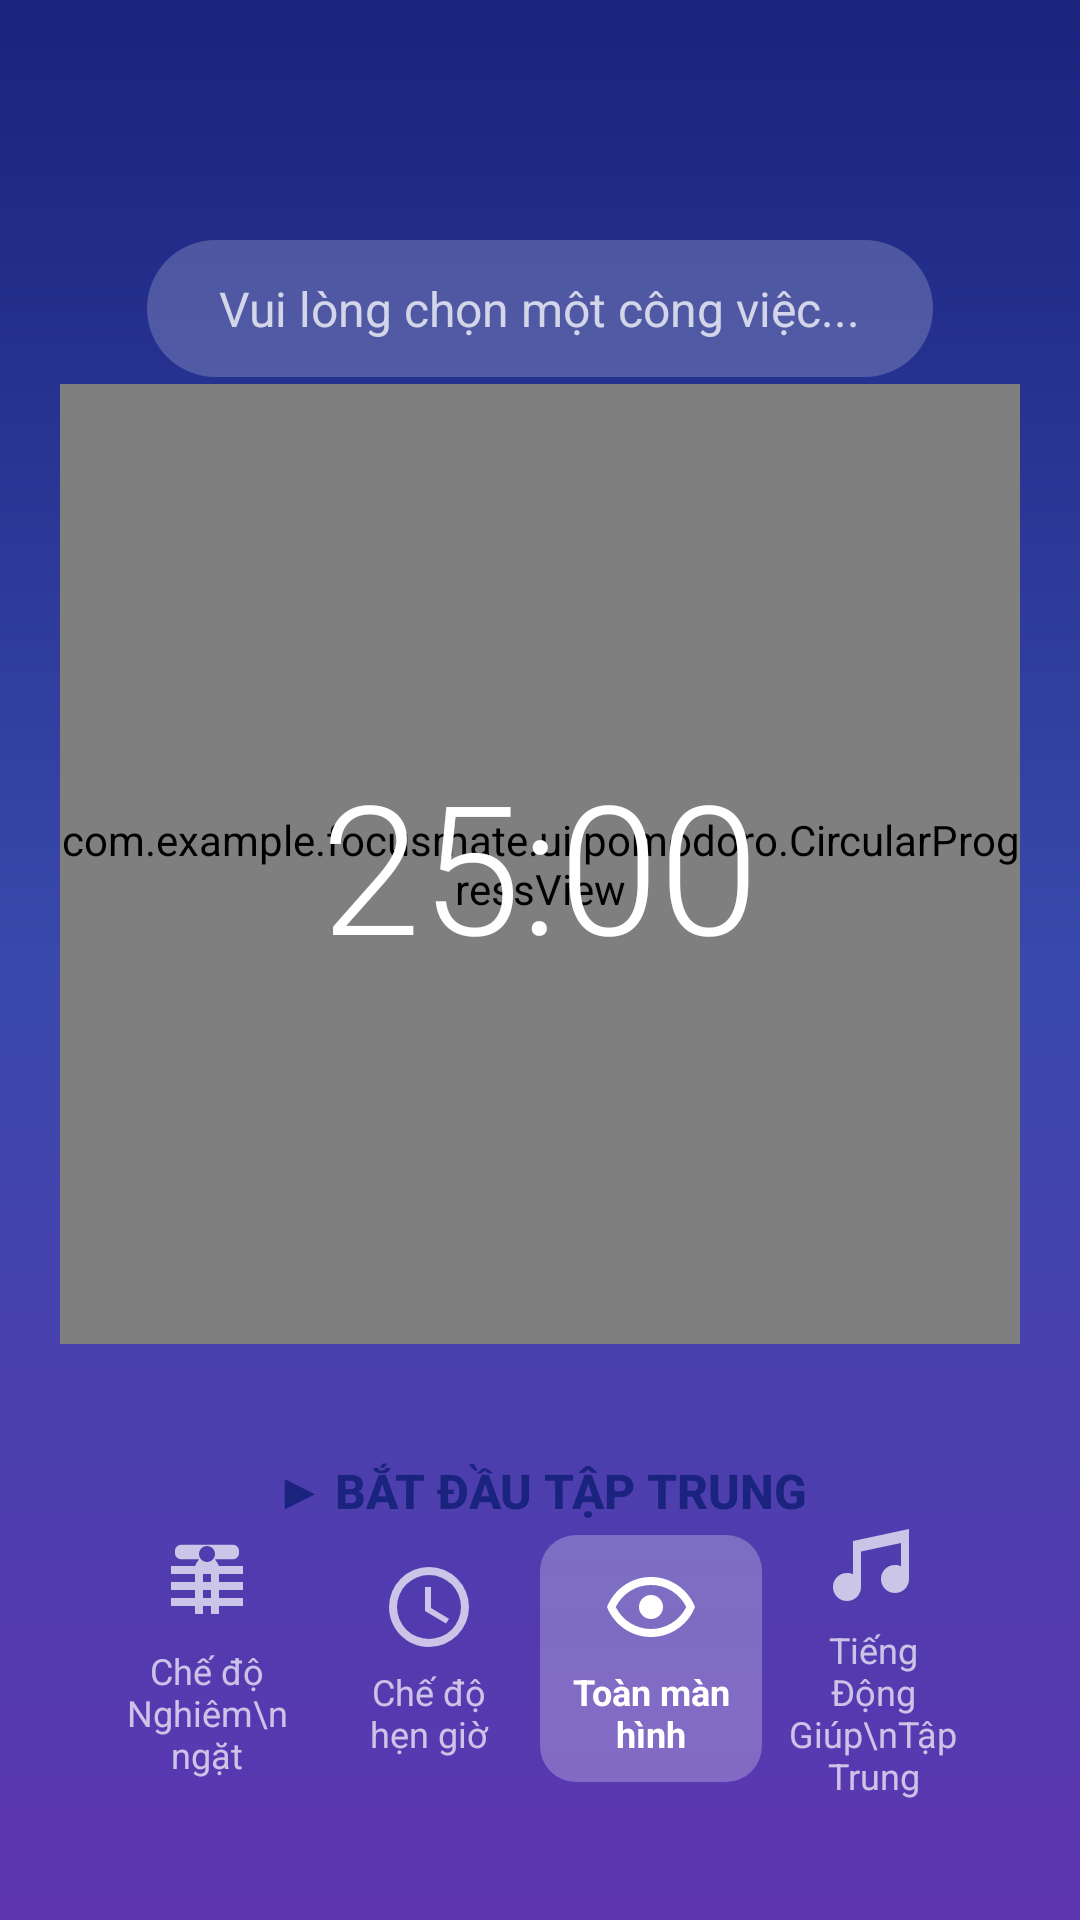

Write the Android layout XML for this screen, with the resource values it uses.
<!-- AndroidManifest.xml: application theme Theme.FocusMate -->
<!-- res/layout/activity_pomodoro.xml -->
<?xml version="1.0" encoding="utf-8"?>
<androidx.constraintlayout.widget.ConstraintLayout
    xmlns:android="http://schemas.android.com/apk/res/android"
    xmlns:app="http://schemas.android.com/apk/res-auto"
    android:layout_width="match_parent"
    android:layout_height="match_parent"
    android:background="@drawable/gradient_background">

    
    <TextView
        android:id="@+id/tv_status"
        android:layout_width="wrap_content"
        android:layout_height="wrap_content"
        android:layout_marginTop="80dp"
        android:background="@drawable/status_background"
        android:paddingHorizontal="24dp"
        android:paddingVertical="12dp"
        android:text="Vui lòng chọn một công việc..."
        android:textColor="@android:color/white"
        android:textSize="16sp"
        android:alpha="0.8"
        app:layout_constraintEnd_toEndOf="parent"
        app:layout_constraintStart_toStartOf="parent"
        app:layout_constraintTop_toTopOf="parent" />

    
    <FrameLayout
        android:id="@+id/fl_timer_container"
        android:layout_width="320dp"
        android:layout_height="320dp"
        app:layout_constraintBottom_toBottomOf="parent"
        app:layout_constraintEnd_toEndOf="parent"
        app:layout_constraintStart_toStartOf="parent"
        app:layout_constraintTop_toTopOf="parent"
        app:layout_constraintVertical_bias="0.4">

        
        <View
            android:id="@+id/view_circle_background"
            android:layout_width="match_parent"
            android:layout_height="match_parent"
            android:background="@drawable/circle_background" />

        
        <com.example.focusmate.ui.pomodoro.CircularProgressView
            android:id="@+id/cpv_timer_progress"
            android:layout_width="match_parent"
            android:layout_height="match_parent" />

        
        <TextView
            android:id="@+id/tv_timer"
            android:layout_width="wrap_content"
            android:layout_height="wrap_content"
            android:layout_gravity="center"
            android:text="25:00"
            android:textColor="@android:color/white"
            android:textSize="60sp"
            android:fontFamily="sans-serif-light" />

    </FrameLayout>

    <LinearLayout
        android:id="@+id/ll_controls"
        android:layout_width="match_parent"
        android:layout_height="wrap_content"
        android:gravity="center"
        android:orientation="horizontal"
        android:layout_marginTop="24dp"
        app:layout_constraintTop_toBottomOf="@id/fl_timer_container"
        app:layout_constraintStart_toStartOf="parent"
        app:layout_constraintEnd_toEndOf="parent">

        
        <androidx.appcompat.widget.AppCompatButton
            android:id="@+id/btn_start"
            android:layout_width="200dp"
            android:layout_height="50dp"
            android:background="@drawable/button_background"
            android:text="▶ Bắt đầu Tập trung"
            android:textColor="@color/dark_blue"
            android:textSize="16sp"
            android:textStyle="bold"
            android:visibility="visible"/>

        
        <androidx.appcompat.widget.AppCompatButton
            android:id="@+id/btn_pause"
            android:layout_width="150dp"
            android:layout_height="50dp"
            android:background="@drawable/transparent_button_background"
            android:text="Tạm ngừng"
            android:textColor="@color/white"
            android:textSize="16sp"
            android:textStyle="bold"
            android:visibility="gone" />

        
        <androidx.appcompat.widget.AppCompatButton
            android:id="@+id/btn_resume"
            android:layout_width="150dp"
            android:layout_height="50dp"
            android:layout_marginStart="8dp"
            android:background="@drawable/button_background"
            android:text="Tiếp tục"
            android:textColor="@color/dark_blue"
            android:textSize="16sp"
            android:textStyle="bold"
            android:visibility="gone" />

        
        <androidx.appcompat.widget.AppCompatButton
            android:id="@+id/btn_stop"
            android:layout_width="150dp"
            android:layout_height="50dp"
            android:layout_marginStart="8dp"
            android:background="@drawable/transparent_button_background"
            android:text="Ngừng lại"
            android:textColor="@color/white"
            android:textSize="16sp"
            android:textStyle="bold"
            android:visibility="gone" />

        
        <androidx.appcompat.widget.AppCompatButton
            android:id="@+id/btn_start_break"
            android:layout_width="200dp"
            android:layout_height="50dp"
            android:background="@drawable/button_background"
            android:text="▶ Bắt đầu giải lao"
            android:textColor="@color/dark_blue"
            android:textSize="16sp"
            android:textStyle="bold"
            android:visibility="gone"/>

        
        <androidx.appcompat.widget.AppCompatButton
            android:id="@+id/btn_skip_break"
            android:layout_width="200dp"
            android:layout_height="50dp"
            android:background="@drawable/transparent_button_background"
            android:text="Bỏ qua giải lao"
            android:textColor="@color/white"
            android:textSize="16sp"
            android:textStyle="bold"
            android:visibility="gone"/>

    </LinearLayout>


    
    <LinearLayout
        android:id="@+id/ll_bottom_nav"
        android:layout_width="match_parent"
        android:layout_height="wrap_content"
        android:layout_marginBottom="32dp"
        android:orientation="horizontal"
        android:gravity="center"
        android:paddingHorizontal="32dp"
        app:layout_constraintBottom_toBottomOf="parent"
        app:layout_constraintStart_toStartOf="parent"
        app:layout_constraintEnd_toEndOf="parent">

        
        <LinearLayout
            android:id="@+id/ll_meditation"
            android:layout_width="0dp"
            android:layout_height="wrap_content"
            android:layout_weight="1"
            android:orientation="vertical"
            android:gravity="center"
            android:padding="8dp">

            <ImageView
                android:layout_width="32dp"
                android:layout_height="32dp"
                android:src="@drawable/ic_meditation"
                app:tint="@android:color/white"
                android:alpha="0.7" />

            <TextView
                android:layout_width="wrap_content"
                android:layout_height="wrap_content"
                android:layout_marginTop="4dp"
                android:text="Chế độ Nghiêm\nngặt"
                android:textColor="@android:color/white"
                android:textSize="12sp"
                android:textAlignment="center"
                android:alpha="0.7" />

        </LinearLayout>

        
        <LinearLayout
            android:id="@+id/ll_timer"
            android:layout_width="0dp"
            android:layout_height="wrap_content"
            android:layout_weight="1"
            android:orientation="vertical"
            android:gravity="center"
            android:padding="8dp">

            <ImageView
                android:layout_width="32dp"
                android:layout_height="32dp"
                android:src="@drawable/ic_timer"
                app:tint="@android:color/white"
                android:alpha="0.7" />

            <TextView
                android:layout_width="wrap_content"
                android:layout_height="wrap_content"
                android:layout_marginTop="4dp"
                android:text="Chế độ hẹn giờ"
                android:textColor="@android:color/white"
                android:textSize="12sp"
                android:textAlignment="center"
                android:alpha="0.7" />

        </LinearLayout>

        
        <LinearLayout
            android:id="@+id/ll_focus"
            android:layout_width="0dp"
            android:layout_height="wrap_content"
            android:layout_weight="1"
            android:orientation="vertical"
            android:gravity="center"
            android:padding="8dp"
            android:background="@drawable/active_tab_background">

            <ImageView
                android:layout_width="32dp"
                android:layout_height="32dp"
                android:src="@drawable/ic_focus"
                app:tint="@android:color/white" />

            <TextView
                android:layout_width="wrap_content"
                android:layout_height="wrap_content"
                android:layout_marginTop="4dp"
                android:text="Toàn màn hình"
                android:textColor="@android:color/white"
                android:textSize="12sp"
                android:textAlignment="center"
                android:textStyle="bold" />

        </LinearLayout>

        
        <LinearLayout
            android:id="@+id/ll_music"
            android:layout_width="0dp"
            android:layout_height="wrap_content"
            android:layout_weight="1"
            android:orientation="vertical"
            android:gravity="center"
            android:padding="8dp">

            <ImageView
                android:layout_width="32dp"
                android:layout_height="32dp"
                android:src="@drawable/ic_music"
                app:tint="@android:color/white"
                android:alpha="0.7" />

            <TextView
                android:layout_width="wrap_content"
                android:layout_height="wrap_content"
                android:layout_marginTop="4dp"
                android:text="Tiếng Động Giúp\nTập Trung"
                android:textColor="@android:color/white"
                android:textSize="12sp"
                android:textAlignment="center"
                android:alpha="0.7" />

        </LinearLayout>

    </LinearLayout>

</androidx.constraintlayout.widget.ConstraintLayout>
<!-- resources referenced by this layout -->
<resources>
  <color name="dark_blue">#1a237e</color>
  <color name="white">#ffffff</color>
  <!-- drawable active_tab_background (drawable) -->
  <?xml version="1.0" encoding="utf-8"?>
  <shape xmlns:android="http://schemas.android.com/apk/res/android">
      <solid android:color="#40ffffff" />
      <corners android:radius="12dp" />
  </shape>
  <!-- drawable circle_background (drawable) -->
  <?xml version="1.0" encoding="utf-8"?>
  <shape xmlns:android="http://schemas.android.com/apk/res/android"
      android:shape="oval">
      <stroke
          android:width="2dp"
          android:color="#40ffffff" />
      <solid android:color="@android:color/transparent" />
  </shape>
  <!-- drawable gradient_background (drawable) -->
  <?xml version="1.0" encoding="utf-8"?>
  <shape xmlns:android="http://schemas.android.com/apk/res/android">
      <gradient
          android:type="linear"
          android:angle="270"
          android:startColor="#1a237e"
          android:centerColor="#3949ab"
          android:endColor="#5e35b1" />
  </shape>
  <!-- drawable ic_focus (drawable) -->
  <vector xmlns:android="http://schemas.android.com/apk/res/android"
      android:width="24dp"
      android:height="24dp"
      android:viewportWidth="24"
      android:viewportHeight="24">
      <path
          android:fillColor="#FFFFFF"
          android:pathData="M12,9A3,3 0 0,1 15,12A3,3 0 0,1 12,15A3,3 0 0,1 9,12A3,3 0 0,1 12,9M12,4.5C17,4.5 21.27,7.61 23,12C21.27,16.39 17,19.5 12,19.5C7,19.5 2.73,16.39 1,12C2.73,7.61 7,4.5 12,4.5M3.18,12C4.83,15.36 8.24,17.5 12,17.5C15.76,17.5 19.17,15.36 20.82,12C19.17,8.64 15.76,6.5 12,6.5C8.24,6.5 4.83,8.64 3.18,12Z"/>
  </vector>
  <!-- drawable ic_music (drawable) -->
  <vector xmlns:android="http://schemas.android.com/apk/res/android"
      android:width="24dp"
      android:height="24dp"
      android:viewportWidth="24"
      android:viewportHeight="24">
      <path
          android:fillColor="#FFFFFF"
          android:pathData="M21,3V15.5A3.5,3.5 0 0,1 17.5,19A3.5,3.5 0 0,1 14,15.5A3.5,3.5 0 0,1 17.5,12C18.04,12 18.55,12.12 19,12.34V6.47L9,8.6V17.5A3.5,3.5 0 0,1 5.5,21A3.5,3.5 0 0,1 2,17.5A3.5,3.5 0 0,1 5.5,14C6.04,14 6.55,14.12 7,14.34V6L21,3Z"/>
  </vector>
  <!-- drawable ic_timer (drawable) -->
  <vector xmlns:android="http://schemas.android.com/apk/res/android"
      android:width="24dp"
      android:height="24dp"
      android:viewportWidth="24"
      android:viewportHeight="24">
      <path
          android:fillColor="#FFFFFF"
          android:pathData="M12,20A8,8 0 0,0 20,12A8,8 0 0,0 12,4A8,8 0 0,0 4,12A8,8 0 0,0 12,20M12,2A10,10 0 0,1 22,12A10,10 0 0,1 12,22C6.47,22 2,17.5 2,12A10,10 0 0,1 12,2M12.5,7V12.25L17,14.92L16.25,16.15L11,13V7H12.5Z"/>
  </vector>
  <!-- drawable status_background (drawable) -->
  <?xml version="1.0" encoding="utf-8"?>
  <shape xmlns:android="http://schemas.android.com/apk/res/android">
      <solid android:color="#40ffffff" />
      <corners android:radius="24dp" />
  </shape>
  <!-- drawable transparent_button_background (drawable) -->
  <?xml version="1.0" encoding="utf-8"?>
  <shape xmlns:android="http://schemas.android.com/apk/res/android"
      android:shape="rectangle">
  
      <corners android:radius="24dp" />
  
      <stroke
          android:width="2dp"
          android:color="#FFFFFF" />
  
  </shape>
  <style name="Theme.FocusMate" parent="Base.Theme.FocusMate" />
  <style name="Base.Theme.FocusMate" parent="Theme.Material3.DayNight.NoActionBar">
          <item name="android:windowLightStatusBar">false</item>
  
      </style>
</resources>
